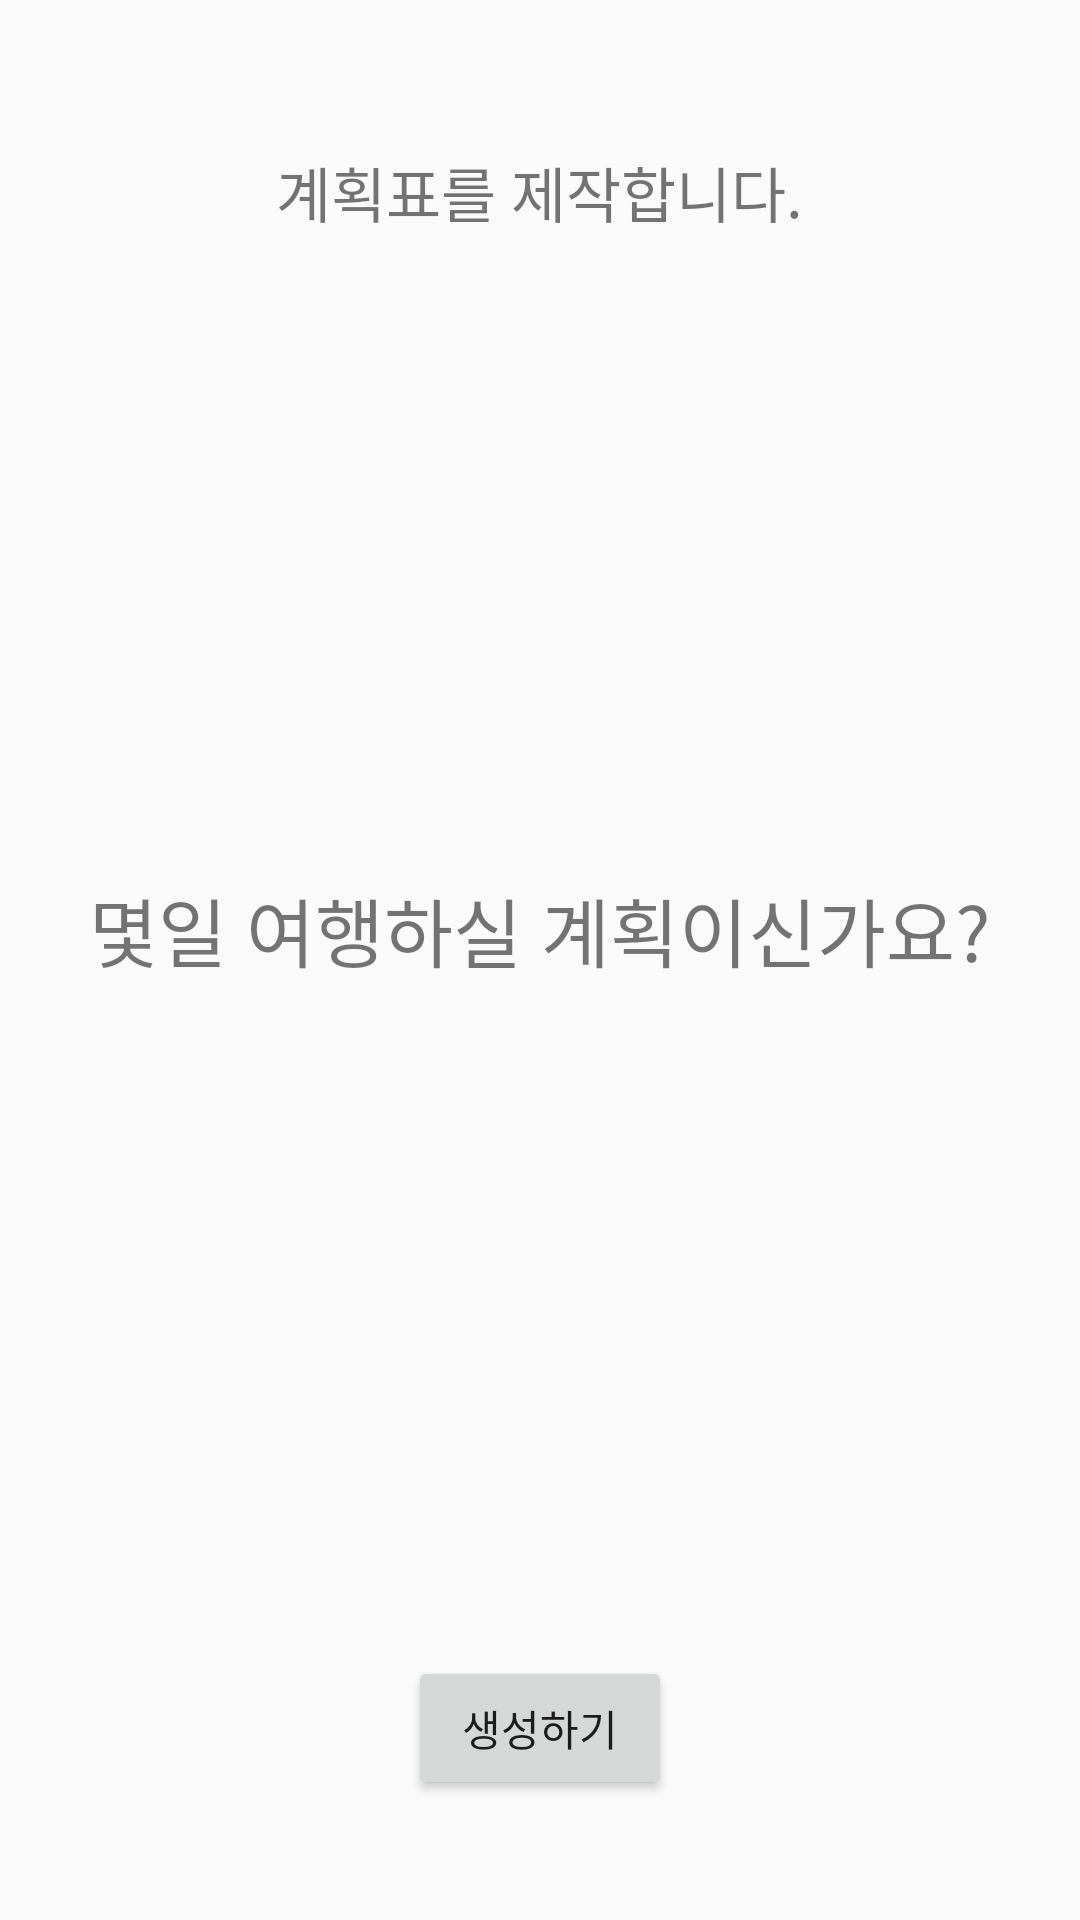

Reconstruct the res/layout file that produces this screen, plus the resources it refers to.
<!-- AndroidManifest.xml: application theme Theme.Q_Plan -->
<!-- res/layout/j_2_1.xml -->
<?xml version="1.0" encoding="utf-8"?>
<androidx.constraintlayout.widget.ConstraintLayout xmlns:android="http://schemas.android.com/apk/res/android"
    xmlns:tools="http://schemas.android.com/tools"
    android:layout_width="match_parent"
    android:layout_height="match_parent"
    android:gravity="center"
    android:orientation="vertical"
    tools:context=".j_2_1">
    <LinearLayout
        android:layout_width="match_parent"
        android:layout_height="match_parent"
        android:orientation="vertical"
        tools:layout_editor_absoluteX="0dp"
        tools:layout_editor_absoluteY="0dp"
        android:weightSum="10">
        <LinearLayout
            android:layout_width="match_parent"
            android:layout_height="match_parent"
            android:gravity="center"
            android:layout_weight="4">
            <TextView
                android:layout_width="wrap_content"
                android:layout_height="wrap_content"
                android:text="계획표를 제작합니다."
                android:textSize="20dp" />
        </LinearLayout>
        <LinearLayout
            android:layout_width="match_parent"
            android:layout_height="match_parent"
            android:drawable="@drawable/j_border"
            android:orientation="vertical"
            android:gravity="center"
            android:layout_weight="2">

            
            <LinearLayout
                android:layout_width="match_parent"
                android:layout_height="wrap_content"
                android:drawable="@drawable/j_border"
                android:gravity="center"
                android:orientation="vertical">
                <TextView
                    android:layout_width="360dp"
                    android:layout_height="wrap_content"
                    android:text="몇일 여행하실 계획이신가요?"
                    android:gravity="center"
                    android:textSize="25dp"/>
                <Spinner
                    android:id="@+id/spinner"
                    android:layout_width="wrap_content"
                    android:layout_height="wrap_content"
                    android:background="@drawable/j_spinner_border"
                    android:paddingVertical="10dp"/>

            </LinearLayout>
        </LinearLayout>
        <LinearLayout
            android:layout_width="match_parent"
            android:layout_height="match_parent"
            android:gravity="center"
            android:layout_weight="4">
            <Button
                android:id="@+id/make_time2"
                android:layout_width="wrap_content"
                android:layout_height="wrap_content"
                android:text="생성하기"/>
        </LinearLayout>
    </LinearLayout>
</androidx.constraintlayout.widget.ConstraintLayout>
<!-- resources referenced by this layout -->
<resources>
  <!-- drawable j_border (drawable) -->
  <?xml version="1.0" encoding="utf-8"?>
  <layer-list xmlns:android="http://schemas.android.com/apk/res/android" >
  
      <item
          android:bottom="1dp"
          android:left="1dp"
          android:right="1dp"
          android:top="1dp">
          <shape android:shape="rectangle" >
              <stroke
                  android:width="1dp"
                  android:color="@color/black" />
  
              <solid android:color="#FFF" />
          </shape>
      </item>
  
  </layer-list>
  <!-- drawable j_spinner_border (drawable) -->
  <?xml version="1.0" encoding="utf-8"?>
  <selector xmlns:android="http://schemas.android.com/apk/res/android">
      <shape android:shape="rectangle">
          <solid android:color="@color/white" />
          <corners android:radius="10dp" />
          <stroke android:width="1dp"
              android:color="#444444"/>
      </shape>
  </selector>
  <style name="Theme.Q_Plan" parent="Theme.AppCompat.Light">
          
          <item name="colorPrimary">@color/purple_500</item>
          <item name="colorPrimaryVariant">@color/purple_700</item>
          <item name="colorOnPrimary">@color/white</item>
          
          <item name="colorSecondary">@color/teal_200</item>
          <item name="colorSecondaryVariant">@color/teal_700</item>
          <item name="colorOnSecondary">@color/black</item>
          
          <item name="android:statusBarColor">?attr/colorPrimaryVariant</item>
          
      </style>
  <!-- not gathered from this repository: default colours our renderer supplied (Android Studio template values) -->
  <color name="purple_500">#FF6200EE</color>
  <color name="purple_700">#FF3700B3</color>
  <color name="teal_200">#FF03DAC5</color>
  <color name="teal_700">#FF018786</color>
  <color name="black">#FF000000</color>
  <color name="white">#FFFFFFFF</color>
</resources>
